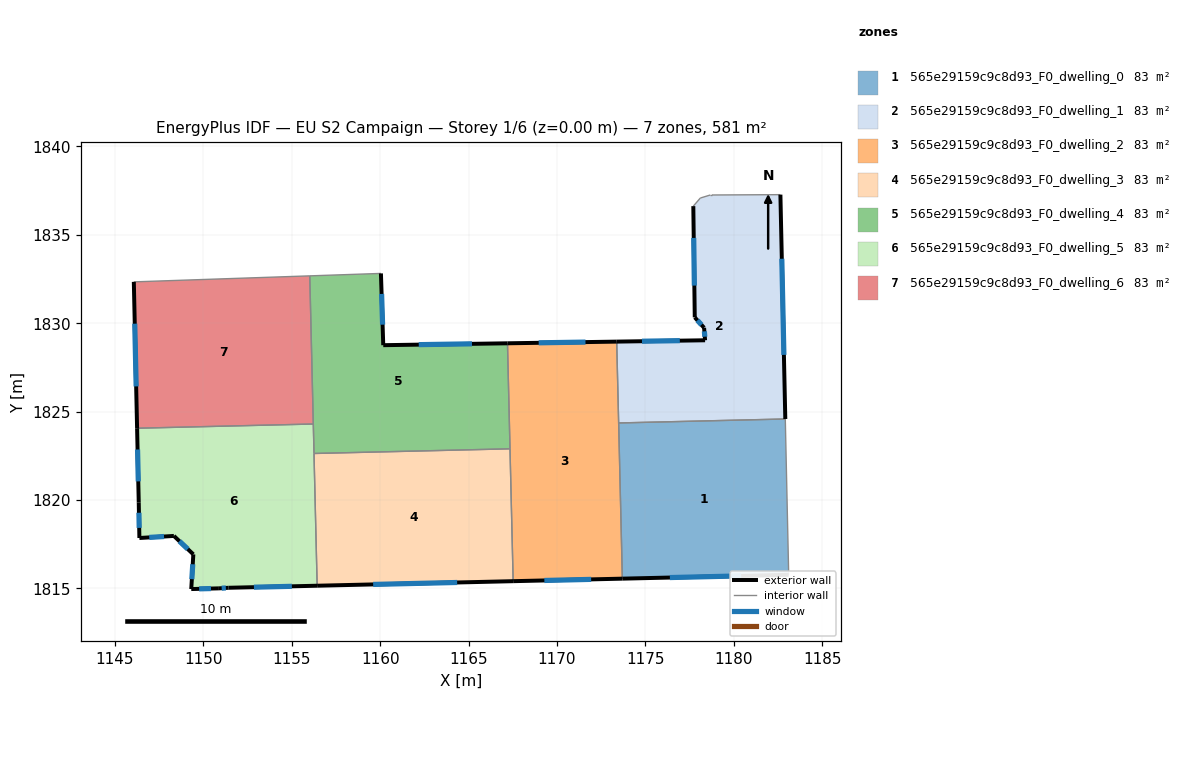
=== STOREY PLAN SPEC (per zone: floor XY polygon, exterior-wall plan segments, windows/doors) ===
zone 1: 565e29159c9c8d93_F0_dwelling_0  (83.0 m²)
  floor: (1182.92, 1824.58) (1183.11, 1815.77) (1173.70, 1815.55) (1173.49, 1824.36)
  exterior wall: (1173.70, 1815.55) – (1183.11, 1815.77)  [9.4 m]
    window: (1176.39, 1815.61) – (1180.42, 1815.70)  [5.2 m²]
  interior walls: 3
zone 2: 565e29159c9c8d93_F0_dwelling_1  (83.1 m²)
  floor: (1182.64, 1837.27) (1182.92, 1824.58) (1173.49, 1824.36) (1173.38, 1828.96) (1178.38, 1829.04) (1178.32, 1829.74) (1177.80, 1830.33) (1177.71, 1836.62) (1178.11, 1837.08) (1178.67, 1837.25) (1178.76, 1837.25)
  exterior wall: (1182.92, 1824.58) – (1182.64, 1837.27)  [12.7 m]
    window: (1182.84, 1828.21) – (1182.72, 1833.65)  [7.0 m²]
  exterior wall: (1178.38, 1829.04) – (1173.38, 1828.96)  [5.0 m]
    window: (1176.95, 1829.01) – (1174.81, 1828.98)  [2.8 m²]
  exterior wall: (1178.32, 1829.74) – (1178.38, 1829.04)  [0.7 m]
    window: (1178.34, 1829.54) – (1178.36, 1829.24)  [0.4 m²]
  exterior wall: (1177.80, 1830.33) – (1178.32, 1829.74)  [0.8 m]
    window: (1177.95, 1830.16) – (1178.17, 1829.91)  [0.4 m²]
  exterior wall: (1177.71, 1836.62) – (1177.80, 1830.33)  [6.3 m]
    window: (1177.74, 1834.83) – (1177.77, 1832.13)  [3.5 m²]
  interior walls: 6
zone 3: 565e29159c9c8d93_F0_dwelling_2  (83.0 m²)
  floor: (1173.38, 1828.96) (1173.70, 1815.55) (1167.52, 1815.41) (1167.20, 1828.86)
  exterior wall: (1173.38, 1828.96) – (1167.20, 1828.86)  [6.2 m]
    window: (1171.61, 1828.93) – (1168.97, 1828.89)  [3.4 m²]
  exterior wall: (1167.52, 1815.41) – (1173.70, 1815.55)  [6.2 m]
    window: (1169.29, 1815.45) – (1171.93, 1815.51)  [3.4 m²]
  interior walls: 4
zone 4: 565e29159c9c8d93_F0_dwelling_3  (83.0 m²)
  floor: (1167.34, 1822.89) (1167.52, 1815.41) (1156.43, 1815.15) (1156.26, 1822.63)
  exterior wall: (1156.43, 1815.15) – (1167.52, 1815.41)  [11.1 m]
    window: (1159.60, 1815.22) – (1164.35, 1815.33)  [6.1 m²]
  interior walls: 3
zone 5: 565e29159c9c8d93_F0_dwelling_4  (83.0 m²)
  floor: (1167.20, 1828.86) (1167.34, 1822.89) (1156.26, 1822.63) (1156.02, 1832.68) (1160.04, 1832.82) (1160.17, 1828.76)
  exterior wall: (1160.17, 1828.76) – (1160.04, 1832.82)  [4.1 m]
    window: (1160.14, 1829.92) – (1160.08, 1831.66)  [2.2 m²]
  exterior wall: (1167.20, 1828.86) – (1160.17, 1828.76)  [7.0 m]
    window: (1165.19, 1828.83) – (1162.18, 1828.79)  [3.9 m²]
  interior walls: 5
zone 6: 565e29159c9c8d93_F0_dwelling_5  (83.0 m²)
  floor: (1156.22, 1824.30) (1156.43, 1815.15) (1151.43, 1815.03) (1150.88, 1815.00) (1149.31, 1814.96) (1149.43, 1816.92) (1148.33, 1817.97) (1146.38, 1817.85) (1146.34, 1819.85) (1146.25, 1824.06)
  exterior wall: (1150.88, 1815.00) – (1151.43, 1815.03)  [0.6 m]
    window: (1151.03, 1815.01) – (1151.27, 1815.02)  [0.3 m²]
  exterior wall: (1149.31, 1814.96) – (1150.88, 1815.00)  [1.6 m]
    window: (1149.76, 1814.97) – (1150.43, 1814.99)  [0.9 m²]
  exterior wall: (1149.43, 1816.92) – (1149.31, 1814.96)  [2.0 m]
    window: (1149.40, 1816.36) – (1149.34, 1815.52)  [1.1 m²]
  exterior wall: (1148.33, 1817.97) – (1149.43, 1816.92)  [1.5 m]
    window: (1148.64, 1817.67) – (1149.11, 1817.22)  [0.8 m²]
  exterior wall: (1146.38, 1817.85) – (1148.33, 1817.97)  [2.0 m]
    window: (1146.93, 1817.88) – (1147.77, 1817.93)  [1.1 m²]
  exterior wall: (1146.34, 1819.85) – (1146.38, 1817.85)  [2.0 m]
    window: (1146.35, 1819.28) – (1146.37, 1818.42)  [1.1 m²]
  exterior wall: (1146.25, 1824.06) – (1146.34, 1819.85)  [4.2 m]
    window: (1146.27, 1822.86) – (1146.31, 1821.05)  [2.3 m²]
  exterior wall: (1151.43, 1815.03) – (1156.43, 1815.15)  [5.0 m]
    window: (1152.86, 1815.07) – (1155.00, 1815.12)  [2.8 m²]
  interior walls: 3
zone 7: 565e29159c9c8d93_F0_dwelling_6  (83.0 m²)
  floor: (1156.02, 1832.68) (1156.22, 1824.30) (1146.25, 1824.06) (1146.06, 1832.34)
  exterior wall: (1146.06, 1832.34) – (1146.25, 1824.06)  [8.3 m]
    window: (1146.11, 1829.97) – (1146.19, 1826.42)  [4.6 m²]
  interior walls: 3

=== DERIVED (storey summary) ===
Building: EU S2 Campaign
Storey: 1 of 6  (floor level z = 0.00 m)
Storey gross floor area: 581.3 m²
Zones on this storey: 7
  - 565e29159c9c8d93_F0_dwelling_0: floor 83.0 m²; exterior wall 9.4 m (28.2 m²); 1 window(s) 5.2 m²; WWR 18.4%
  - 565e29159c9c8d93_F0_dwelling_1: floor 83.1 m²; exterior wall 25.5 m (76.5 m²); 5 window(s) 14.0 m²; WWR 18.4%
  - 565e29159c9c8d93_F0_dwelling_2: floor 83.0 m²; exterior wall 12.4 m (37.1 m²); 2 window(s) 6.8 m²; WWR 18.4%
  - 565e29159c9c8d93_F0_dwelling_3: floor 83.0 m²; exterior wall 11.1 m (33.3 m²); 1 window(s) 6.1 m²; WWR 18.4%
  - 565e29159c9c8d93_F0_dwelling_4: floor 83.0 m²; exterior wall 11.1 m (33.3 m²); 2 window(s) 6.1 m²; WWR 18.4%
  - 565e29159c9c8d93_F0_dwelling_5: floor 83.0 m²; exterior wall 18.8 m (56.3 m²); 8 window(s) 10.3 m²; WWR 18.4%
  - 565e29159c9c8d93_F0_dwelling_6: floor 83.0 m²; exterior wall 8.3 m (24.8 m²); 1 window(s) 4.6 m²; WWR 18.4%
Zone adjacency (shared interzone walls):
  - 565e29159c9c8d93_F0_dwelling_0 ↔ 565e29159c9c8d93_F0_dwelling_1
  - 565e29159c9c8d93_F0_dwelling_0 ↔ 565e29159c9c8d93_F0_dwelling_2
  - 565e29159c9c8d93_F0_dwelling_1 ↔ 565e29159c9c8d93_F0_dwelling_2
  - 565e29159c9c8d93_F0_dwelling_2 ↔ 565e29159c9c8d93_F0_dwelling_3
  - 565e29159c9c8d93_F0_dwelling_2 ↔ 565e29159c9c8d93_F0_dwelling_4
  - 565e29159c9c8d93_F0_dwelling_3 ↔ 565e29159c9c8d93_F0_dwelling_4
  - 565e29159c9c8d93_F0_dwelling_3 ↔ 565e29159c9c8d93_F0_dwelling_5
  - 565e29159c9c8d93_F0_dwelling_4 ↔ 565e29159c9c8d93_F0_dwelling_5
  - 565e29159c9c8d93_F0_dwelling_4 ↔ 565e29159c9c8d93_F0_dwelling_6
  - 565e29159c9c8d93_F0_dwelling_5 ↔ 565e29159c9c8d93_F0_dwelling_6